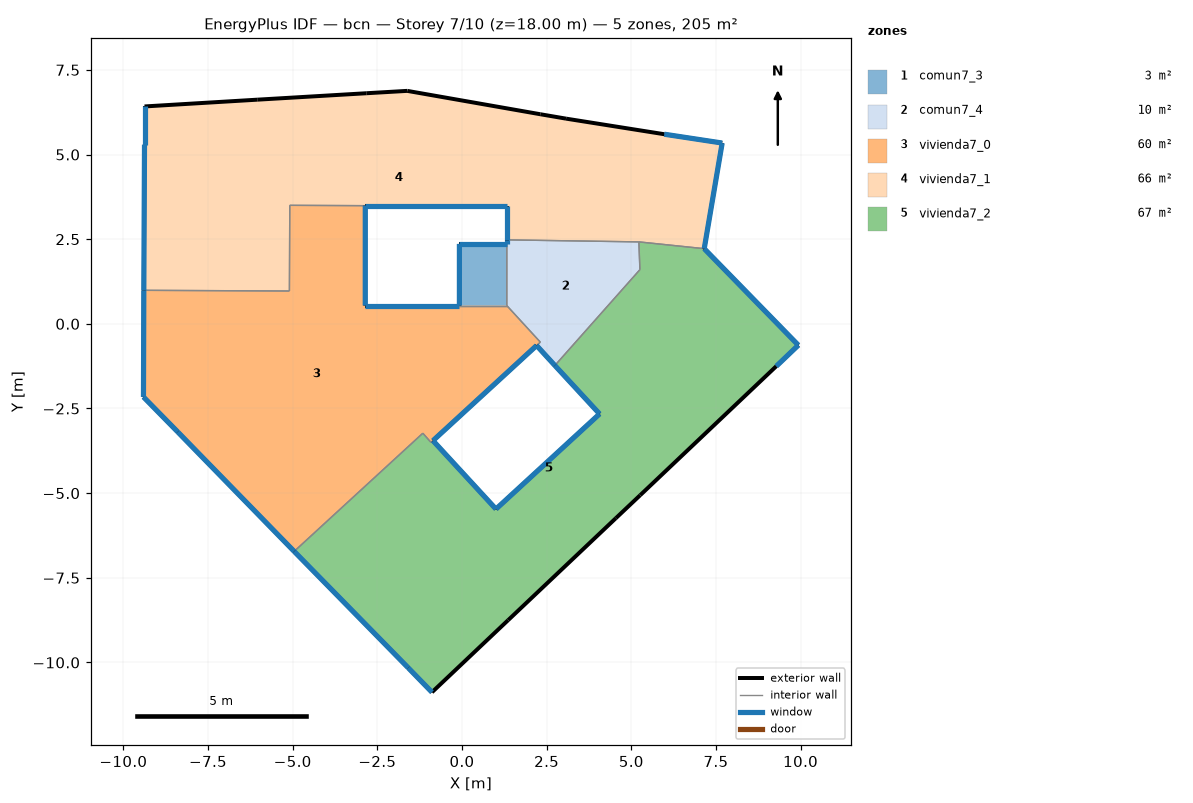
=== STOREY PLAN SPEC (per zone: floor XY polygon, exterior-wall plan segments, windows/doors) ===
zone 1: comun7_3  (2.5 m²)
  floor: (1.32, 2.36) (1.32, 0.54) (-0.08, 0.54) (-0.08, 2.36)
  exterior wall: (1.32, 2.36) – (-0.08, 2.36)  [1.4 m]
    window: (1.32, 2.36) – (-0.07, 2.36)  [0.8 m²]
  exterior wall: (-0.08, 2.36) – (-0.08, 0.54)  [1.8 m]
    window: (-0.08, 2.36) – (-0.08, 0.54)  [1.1 m²]
  interior walls: 2
zone 2: comun7_4  (9.6 m²)
  floor: (5.22, 2.42) (5.25, 1.60) (2.74, -1.23) (2.20, -0.64) (2.31, -0.54) (1.32, 0.54) (1.32, 2.36) (1.32, 2.48)
  exterior wall: (2.20, -0.64) – (2.74, -1.23)  [0.8 m]
    window: (2.20, -0.64) – (2.74, -1.23)  [0.5 m²]
  exterior wall: (1.32, 2.48) – (1.32, 2.36)  [0.1 m]
    window: (1.32, 2.48) – (1.32, 2.36)  [0.1 m²]
  interior walls: 6
zone 3: vivienda7_0  (60.3 m²)
  floor: (1.32, 0.54) (2.31, -0.54) (2.20, -0.64) (-0.86, -3.45) (-0.92, -3.50) (-1.16, -3.23) (-4.96, -6.72) (-8.40, -3.19) (-9.41, -2.16) (-9.40, 0.99) (-5.10, 0.97) (-5.09, 3.50) (-2.86, 3.49) (-2.86, 0.54) (-0.08, 0.54)
  exterior wall: (-8.40, -3.19) – (-4.96, -6.72)  [4.9 m]
    window: (-8.39, -3.19) – (-4.96, -6.72)  [3.0 m²]
  exterior wall: (-0.86, -3.45) – (2.20, -0.64)  [4.2 m]
    window: (-0.85, -3.45) – (2.20, -0.64)  [2.5 m²]
  exterior wall: (-0.08, 0.54) – (-2.86, 0.54)  [2.8 m]
    window: (-0.08, 0.54) – (-2.85, 0.54)  [1.7 m²]
  exterior wall: (-2.86, 0.54) – (-2.86, 3.49)  [3.0 m]
    window: (-2.86, 0.54) – (-2.86, 3.49)  [1.8 m²]
  exterior wall: (-9.40, 0.99) – (-9.41, -2.16)  [3.2 m]
    window: (-9.40, 0.99) – (-9.41, -2.16)  [1.9 m²]
  exterior wall: (-9.41, -2.16) – (-8.40, -3.19)  [1.4 m]
    window: (-9.41, -2.16) – (-8.40, -3.19)  [0.9 m²]
  interior walls: 9
zone 4: vivienda7_1  (65.6 m²)
  floor: (7.68, 5.34) (7.15, 2.22) (5.22, 2.42) (1.32, 2.48) (1.32, 3.49) (-2.86, 3.49) (-5.09, 3.50) (-5.10, 0.97) (-9.40, 0.99) (-9.38, 5.29) (-9.38, 6.42) (-6.05, 6.62) (-2.83, 6.81) (-1.62, 6.88) (2.31, 6.19) (3.07, 6.06) (5.97, 5.60)
  exterior wall: (-2.86, 3.49) – (1.32, 3.49)  [4.2 m]
    window: (-2.85, 3.49) – (1.32, 3.49)  [2.5 m²]
  exterior wall: (1.32, 3.49) – (1.32, 2.48)  [1.0 m]
    window: (1.32, 3.49) – (1.32, 2.48)  [0.6 m²]
  exterior wall: (7.15, 2.22) – (7.68, 5.34)  [3.2 m]
    window: (7.15, 2.22) – (7.68, 5.34)  [1.9 m²]
  exterior wall: (7.68, 5.34) – (5.97, 5.60)  [1.7 m]
    window: (7.68, 5.34) – (5.98, 5.60)  [1.0 m²]
  exterior wall: (5.97, 5.60) – (3.07, 6.06)  [2.9 m]
  exterior wall: (3.07, 6.06) – (2.31, 6.19)  [0.8 m]
  exterior wall: (2.31, 6.19) – (-1.62, 6.88)  [4.0 m]
  exterior wall: (-1.62, 6.88) – (-2.83, 6.81)  [1.2 m]
  exterior wall: (-2.83, 6.81) – (-6.05, 6.62)  [3.2 m]
  exterior wall: (-6.05, 6.62) – (-9.38, 6.42)  [3.3 m]
  exterior wall: (-9.38, 6.42) – (-9.38, 5.29)  [1.1 m]
    window: (-9.38, 6.42) – (-9.38, 5.29)  [0.7 m²]
  exterior wall: (-9.38, 5.29) – (-9.40, 0.99)  [4.3 m]
    window: (-9.38, 5.29) – (-9.40, 0.99)  [2.6 m²]
  interior walls: 5
zone 5: vivienda7_2  (67.1 m²)
  floor: (7.15, 2.22) (9.93, -0.63) (9.28, -1.25) (5.26, -5.06) (4.54, -5.74) (1.36, -8.75) (-0.89, -10.88) (-1.59, -10.16) (-4.96, -6.72) (-1.16, -3.23) (-0.92, -3.50) (-0.86, -3.45) (1.00, -5.47) (4.06, -2.66) (2.74, -1.23) (5.25, 1.60) (5.22, 2.42)
  exterior wall: (-4.96, -6.72) – (-1.59, -10.16)  [4.8 m]
    window: (-4.95, -6.72) – (-1.59, -10.16)  [2.9 m²]
  exterior wall: (-1.59, -10.16) – (-0.89, -10.88)  [1.0 m]
    window: (-1.59, -10.16) – (-0.89, -10.88)  [0.6 m²]
  exterior wall: (-0.89, -10.88) – (1.36, -8.75)  [3.1 m]
  exterior wall: (1.36, -8.75) – (4.54, -5.74)  [4.4 m]
  exterior wall: (4.54, -5.74) – (5.26, -5.06)  [1.0 m]
  exterior wall: (5.26, -5.06) – (9.28, -1.25)  [5.5 m]
  exterior wall: (9.28, -1.25) – (9.93, -0.63)  [0.9 m]
    window: (9.28, -1.25) – (9.93, -0.63)  [0.5 m²]
  exterior wall: (9.93, -0.63) – (7.15, 2.22)  [4.0 m]
    window: (9.93, -0.63) – (7.16, 2.22)  [2.4 m²]
  exterior wall: (2.74, -1.23) – (4.06, -2.66)  [1.9 m]
    window: (2.74, -1.23) – (4.06, -2.66)  [1.2 m²]
  exterior wall: (4.06, -2.66) – (1.00, -5.47)  [4.2 m]
    window: (4.06, -2.66) – (1.01, -5.47)  [2.5 m²]
  exterior wall: (1.00, -5.47) – (-0.86, -3.45)  [2.7 m]
    window: (1.00, -5.47) – (-0.86, -3.45)  [1.6 m²]
  interior walls: 6

=== DERIVED (storey summary) ===
Building: bcn
Storey: 7 of 10  (floor level z = 18.00 m)
Storey gross floor area: 205.2 m²
Zones on this storey: 5
  - comun7_3: floor 2.5 m²; exterior wall 3.2 m (9.7 m²); 2 window(s) 1.9 m²; WWR 20.0%
  - comun7_4: floor 9.6 m²; exterior wall 0.9 m (2.8 m²); 2 window(s) 0.6 m²; WWR 20.0%
  - vivienda7_0: floor 60.3 m²; exterior wall 19.4 m (58.2 m²); 6 window(s) 11.6 m²; WWR 20.0%
  - vivienda7_1: floor 65.6 m²; exterior wall 31.0 m (93.0 m²); 6 window(s) 9.3 m²; WWR 10.0%
  - vivienda7_2: floor 67.1 m²; exterior wall 33.6 m (100.7 m²); 7 window(s) 11.7 m²; WWR 11.6%
Zone adjacency (shared interzone walls):
  - comun7_3 ↔ comun7_4
  - comun7_3 ↔ vivienda7_0
  - comun7_4 ↔ vivienda7_0
  - comun7_4 ↔ vivienda7_1
  - comun7_4 ↔ vivienda7_2
  - vivienda7_0 ↔ vivienda7_1
  - vivienda7_0 ↔ vivienda7_2
  - vivienda7_1 ↔ vivienda7_2